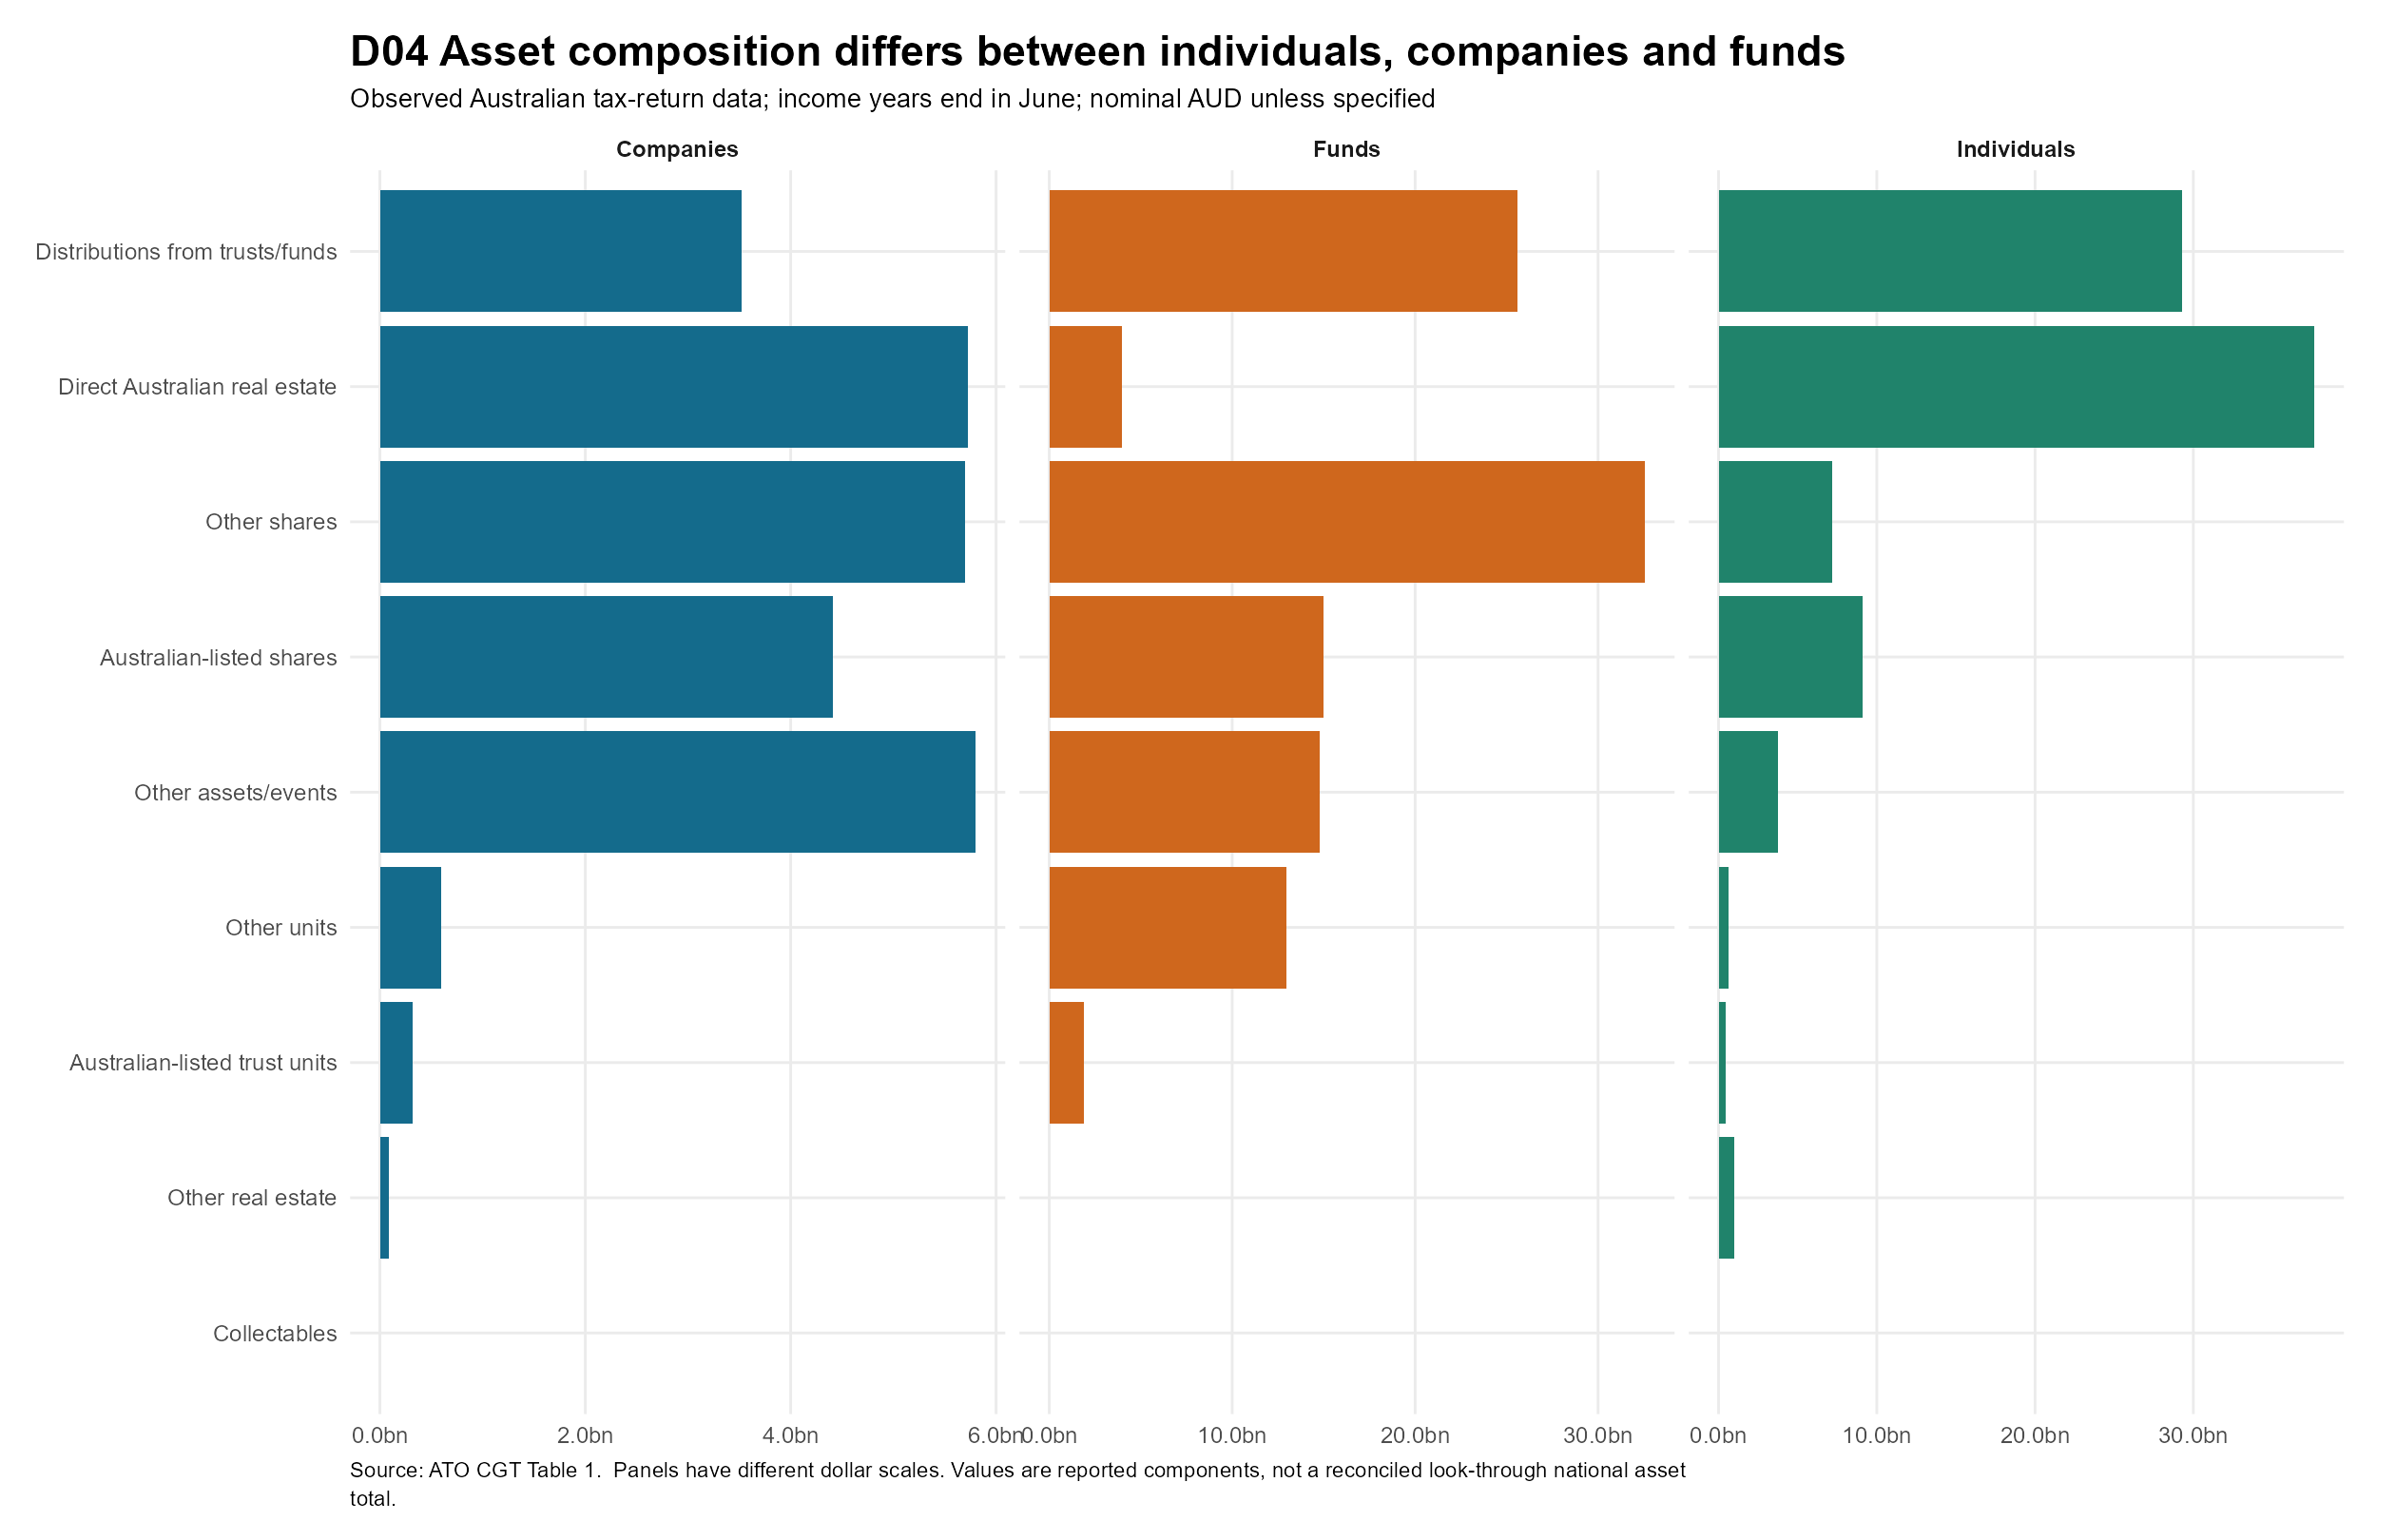

Source data for this figure (header and first rows):
entity, asset, value
Companies, Australian-listed shares, 4412076037
Companies, Australian-listed trust units, 316246536
Companies, Collectables, 3609814
Companies, Direct Australian real estate, 5726026883
Companies, Distributions from trusts/funds, 3524185385
Companies, Other assets/events, 5799456702
Companies, Other real estate, 90498809
Companies, Other shares, 5695456819
Companies, Other units, 593726024
Funds, Australian-listed shares, 14994729412
Funds, Australian-listed trust units, 1891881520
Funds, Collectables, 13186896
Funds, Direct Australian real estate, 3955984957
Funds, Distributions from trusts/funds, 25604866681
Funds, Other assets/events, 14765866288
Funds, Other real estate, 42279970
Funds, Other shares, 32552210240
Funds, Other units, 12948707854
Individuals, Australian-listed shares, 9106343433
Individuals, Australian-listed trust units, 457600886
Individuals, Collectables, 58056951
Individuals, Direct Australian real estate, 37633139034
Individuals, Distributions from trusts/funds, 29289966640
Individuals, Other assets/events, 3772533253
Individuals, Other real estate, 997535446
Individuals, Other shares, 7169479381
Individuals, Other units, 639373982
